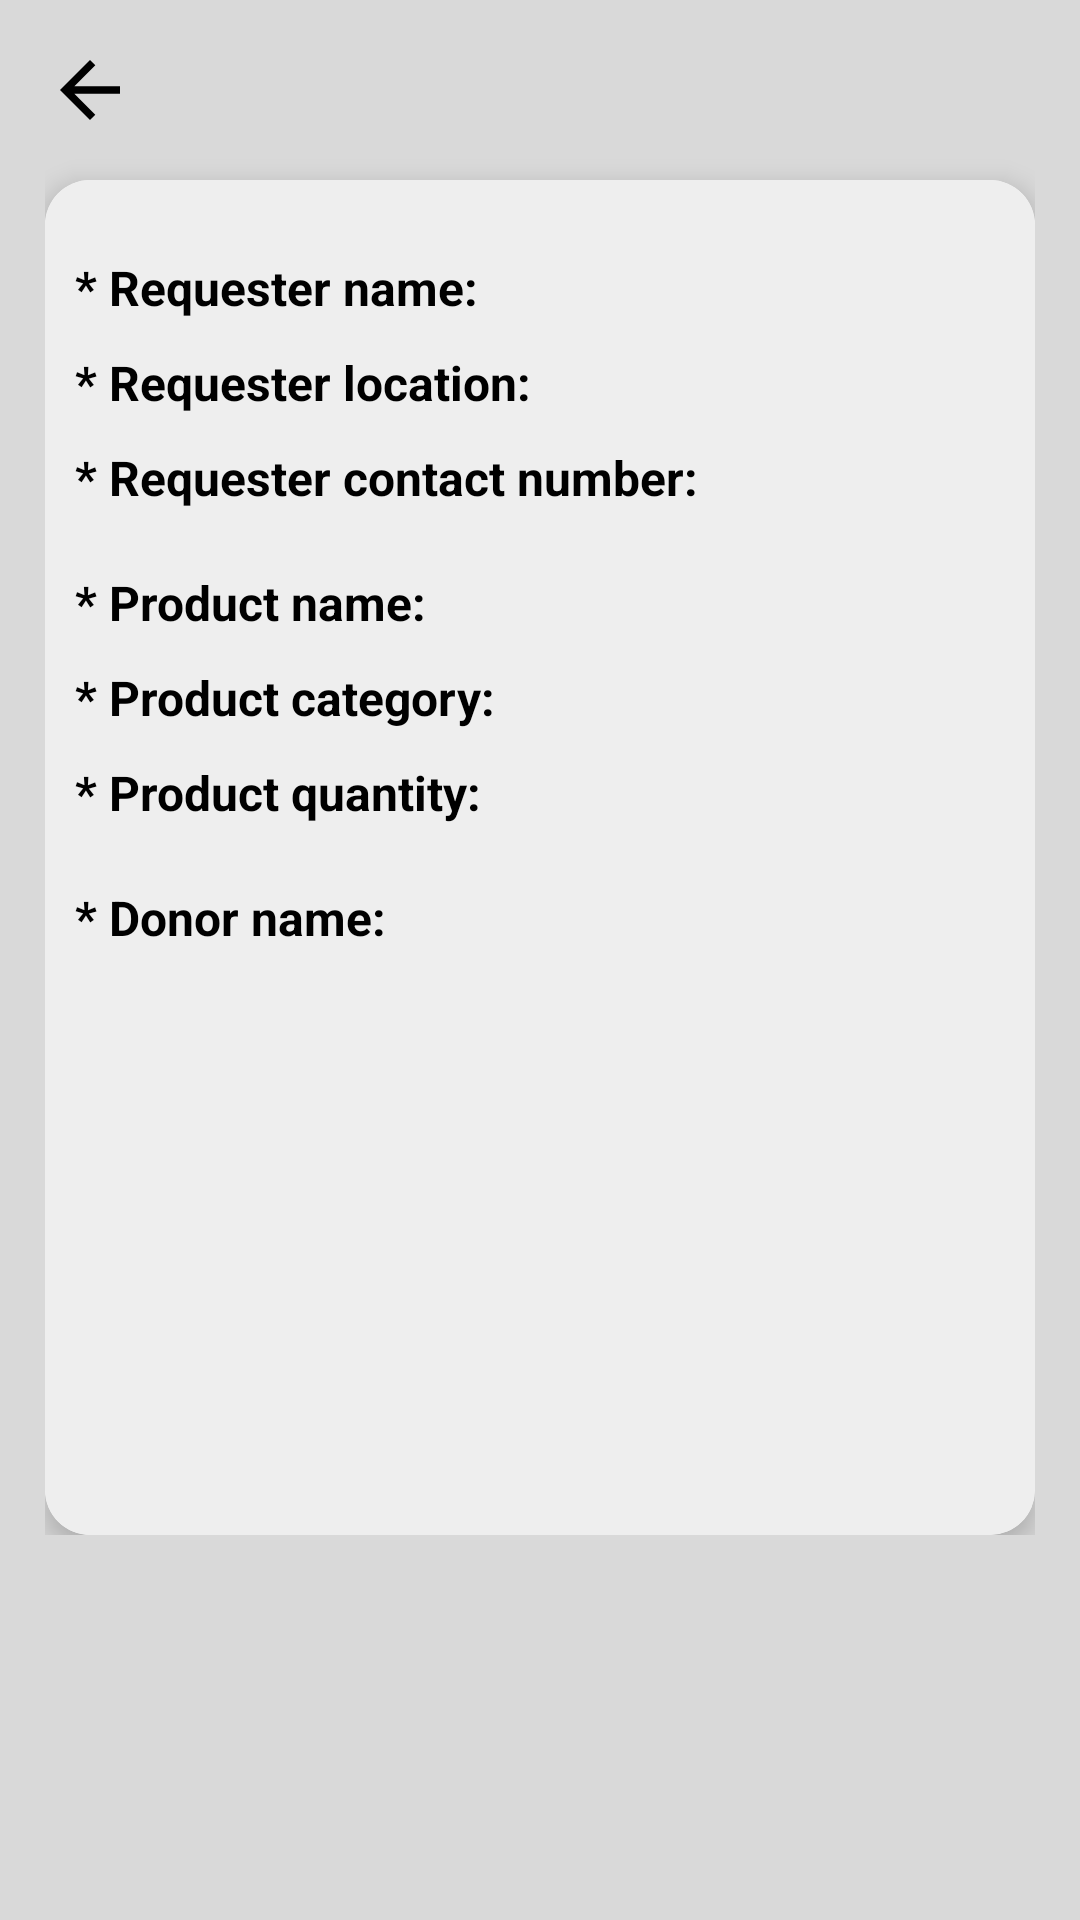

The Android layout XML behind this screen, and the referenced resources:
<!-- AndroidManifest.xml: application theme Theme.CareBridge -->
<!-- res/layout/activity_notification_detail.xml -->
<?xml version="1.0" encoding="utf-8"?>
<ScrollView xmlns:android="http://schemas.android.com/apk/res/android"
    xmlns:app="http://schemas.android.com/apk/res-auto"
    xmlns:tools="http://schemas.android.com/tools"
    android:layout_width="match_parent"
    android:layout_height="match_parent"
    android:background="@color/xml_bg_color"
    android:orientation="vertical"
    android:padding="15dp">

    <RelativeLayout
        android:layout_width="match_parent"
        android:layout_height="wrap_content">

        <RelativeLayout
            android:layout_width="match_parent"
            android:layout_height="wrap_content"
            android:id="@+id/header">

            <ImageView
                android:layout_width="wrap_content"
                android:layout_height="wrap_content"
                android:id="@+id/back_button"
                android:src="@drawable/ic_back_arrow"
                android:contentDescription="@string/back_arrow_description"/>

            <TextView
                android:layout_width="wrap_content"
                android:layout_height="wrap_content"
                android:id="@+id/header_title"
                android:textSize="16sp"
                android:textColor="@color/text_color"
                android:textStyle="bold"
                android:layout_centerVertical="true"
                android:layout_toEndOf="@id/back_button"
                android:layout_marginStart="10dp"/>

        </RelativeLayout>

        <androidx.cardview.widget.CardView
            android:layout_width="match_parent"
            android:layout_height="wrap_content"
            android:id="@+id/notification_card"
            android:layout_below="@id/header"
            android:layout_marginTop="15dp"
            app:cardCornerRadius="15dp"
            app:cardElevation="5dp">

            <RelativeLayout
                android:layout_width="match_parent"
                android:layout_height="wrap_content"
                android:background="@color/card_color"
                android:padding="10dp">

                <LinearLayout
                    android:layout_width="match_parent"
                    android:layout_height="wrap_content"
                    android:orientation="vertical"
                    tools:ignore="UselessParent">

                    <LinearLayout
                        android:layout_width="match_parent"
                        android:layout_height="wrap_content"
                        android:orientation="horizontal"
                        android:layout_marginTop="15dp">

                        <TextView
                            android:layout_width="wrap_content"
                            android:layout_height="wrap_content"
                            android:text="@string/requester_name"
                            android:textSize="16sp"
                            android:textColor="@color/form_text_color"
                            android:textStyle="bold"/>

                        <TextView
                            android:layout_width="wrap_content"
                            android:layout_height="wrap_content"
                            android:id="@+id/requester_name"
                            android:textSize="16sp"
                            android:textColor="@color/form_text_hint_color"
                            android:layout_marginStart="10dp"/>

                    </LinearLayout>

                    <LinearLayout
                        android:layout_width="match_parent"
                        android:layout_height="wrap_content"
                        android:orientation="horizontal"
                        android:layout_marginTop="10dp">

                        <TextView
                            android:layout_width="wrap_content"
                            android:layout_height="wrap_content"
                            android:text="@string/requester_location"
                            android:textSize="16sp"
                            android:textColor="@color/form_text_color"
                            android:textStyle="bold"/>

                        <TextView
                            android:layout_width="wrap_content"
                            android:layout_height="wrap_content"
                            android:id="@+id/requester_location"
                            android:textSize="16sp"
                            android:textColor="@color/form_text_hint_color"
                            android:layout_marginStart="10dp"/>

                    </LinearLayout>

                    <LinearLayout
                        android:layout_width="match_parent"
                        android:layout_height="wrap_content"
                        android:orientation="horizontal"
                        android:layout_marginTop="10dp">

                        <TextView
                            android:layout_width="wrap_content"
                            android:layout_height="wrap_content"
                            android:text="@string/requester_contact"
                            android:textSize="16sp"
                            android:textColor="@color/form_text_color"
                            android:textStyle="bold"/>

                        <TextView
                            android:layout_width="wrap_content"
                            android:layout_height="wrap_content"
                            android:id="@+id/requester_contact"
                            android:textSize="16sp"
                            android:textColor="@color/form_text_hint_color"
                            android:layout_marginStart="10dp"/>

                    </LinearLayout>

                    <LinearLayout
                        android:layout_width="match_parent"
                        android:layout_height="wrap_content"
                        android:orientation="horizontal"
                        android:layout_marginTop="20dp">

                        <TextView
                            android:layout_width="wrap_content"
                            android:layout_height="wrap_content"
                            android:text="@string/product_name"
                            android:textSize="16sp"
                            android:textColor="@color/form_text_color"
                            android:textStyle="bold"/>

                        <TextView
                            android:layout_width="wrap_content"
                            android:layout_height="wrap_content"
                            android:id="@+id/product_name"
                            android:textSize="16sp"
                            android:textColor="@color/form_text_hint_color"
                            android:layout_marginStart="10dp"/>

                    </LinearLayout>

                    <LinearLayout
                        android:layout_width="match_parent"
                        android:layout_height="wrap_content"
                        android:orientation="horizontal"
                        android:layout_marginTop="10dp">

                        <TextView
                            android:layout_width="wrap_content"
                            android:layout_height="wrap_content"
                            android:text="@string/product_category"
                            android:textSize="16sp"
                            android:textColor="@color/form_text_color"
                            android:textStyle="bold"/>

                        <TextView
                            android:layout_width="wrap_content"
                            android:layout_height="wrap_content"
                            android:id="@+id/product_category"
                            android:textSize="16sp"
                            android:textColor="@color/form_text_hint_color"
                            android:layout_marginStart="10dp"/>

                    </LinearLayout>

                    <LinearLayout
                        android:layout_width="match_parent"
                        android:layout_height="wrap_content"
                        android:orientation="horizontal"
                        android:layout_marginTop="10dp">

                        <TextView
                            android:layout_width="wrap_content"
                            android:layout_height="wrap_content"
                            android:text="@string/product_quantity"
                            android:textSize="16sp"
                            android:textColor="@color/form_text_color"
                            android:textStyle="bold"/>

                        <TextView
                            android:layout_width="wrap_content"
                            android:layout_height="wrap_content"
                            android:id="@+id/product_quantity_notification"
                            android:textSize="16sp"
                            android:textColor="@color/form_text_hint_color"
                            android:layout_marginStart="10dp"/>

                    </LinearLayout>

                    <LinearLayout
                        android:layout_width="match_parent"
                        android:layout_height="wrap_content"
                        android:orientation="horizontal"
                        android:layout_marginTop="20dp">

                        <TextView
                            android:layout_width="wrap_content"
                            android:layout_height="wrap_content"
                            android:text="@string/donor_name"
                            android:textSize="16sp"
                            android:textColor="@color/form_text_color"
                            android:textStyle="bold"/>

                        <TextView
                            android:layout_width="wrap_content"
                            android:layout_height="wrap_content"
                            android:id="@+id/donor_name"
                            android:textSize="16sp"
                            android:textColor="@color/form_text_hint_color"
                            android:layout_marginStart="10dp"/>

                    </LinearLayout>

                    <ImageView
                        android:layout_width="150dp"
                        android:layout_height="150dp"
                        android:id="@+id/qr_code"
                        android:contentDescription="@string/qr_code_description"
                        android:layout_gravity="center_horizontal"
                        android:layout_marginTop="20dp"
                        android:layout_marginBottom="15dp"/>

                </LinearLayout>
                
            </RelativeLayout>

        </androidx.cardview.widget.CardView>

    </RelativeLayout>

</ScrollView>
<!-- resources referenced by this layout -->
<resources>
  <color name="card_color">#EEEEEE</color>
  <color name="form_text_color">#000000</color>
  <color name="form_text_hint_color">#3C3D37</color>
  <color name="text_color">#000000</color>
  <color name="xml_bg_color">#D9D9D9</color>
  <!-- drawable ic_back_arrow (drawable) -->
  <vector xmlns:android="http://schemas.android.com/apk/res/android"
      android:autoMirrored="true"
      android:height="30dp"
      android:width="30dp"
      android:viewportHeight="24"
      android:viewportWidth="24">
        
      <path android:fillColor="@color/text_color"
          android:pathData="M20,11H7.83l5.59,-5.59L12,4l-8,8 8,8 1.41,-1.41L7.83,13H20v-2z"/>
      
  </vector>
  <string name="back_arrow_description">Back arrow description</string>
  <string name="donor_name">* Donor name:</string>
  <string name="product_category">* Product category:</string>
  <string name="product_name">* Product name:</string>
  <string name="product_quantity">* Product quantity:</string>
  <string name="qr_code_description">QR code description</string>
  <string name="requester_contact">* Requester contact number:</string>
  <string name="requester_location">* Requester location:</string>
  <string name="requester_name">* Requester name:</string>
  <style name="Theme.CareBridge" parent="Theme.MaterialComponents.DayNight.NoActionBar">
          <item name="colorPrimary">@color/purple_500</item>
          <item name="colorPrimaryVariant">@color/purple_700</item>
          <item name="colorOnPrimary">@color/white</item>
          <item name="colorSecondary">@color/teal_200</item>
          <item name="colorSecondaryVariant">@color/teal_700</item>
          <item name="colorOnSecondary">@color/black</item>
          <item name="android:statusBarColor">?attr/colorPrimaryVariant</item>
      </style>
  <color name="purple_500">#55AD9B</color>
  <color name="purple_700">#55AD9B</color>
  <color name="white">#FFFFFFFF</color>
  <color name="teal_200">#FF03DAC5</color>
  <color name="teal_700">#FF018786</color>
  <color name="black">#FF000000</color>
</resources>
